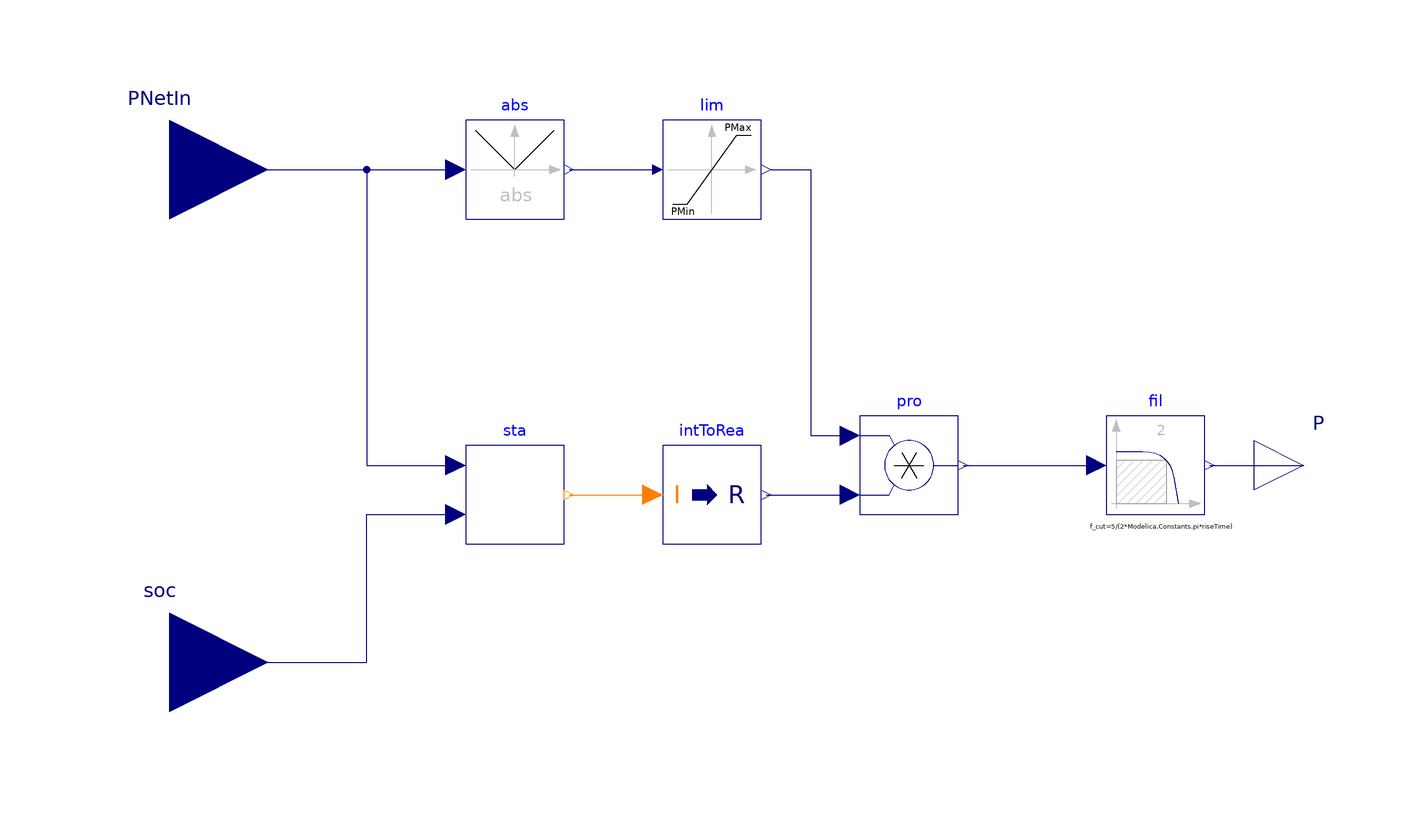

The component connection diagram of the Modelica model below, drawn from its own Placement and Line annotations.

model Battery2 "Control for the battery energy storage system"
  extends Modelica.Blocks.Icons.Block;
  parameter Modelica.SIunits.Energy EMax(min=0, displayUnit="kWh")
    "Maximum available charge";
  parameter Modelica.SIunits.Power P_nominal(min=0)
    "Nominal power charge/discharge rate";
  parameter Modelica.SIunits.Power PMax(min=0)=10000
    "Maximum power charge/discharge rate";
  parameter Modelica.SIunits.Power PMin(min=0)=100
    "Minimum power charge/discharge rate";
  parameter Modelica.SIunits.Time riseTime=60
    "Rise time of the filter (time to reach 99.6 % of the transition speed)"
    annotation(Dialog(tab="Dynamics", group="Filtered transition speed"));
  Modelica.Blocks.Interfaces.RealInput PNetIn "Net power input"
    annotation (Placement(transformation(extent={{-140,40},{-100,80}})));
  Modelica.Blocks.Interfaces.RealInput soc "State of charge"
    annotation (Placement(transformation(extent={{-140,-60},{-100,-20}})));
  Modelica.Blocks.Interfaces.RealOutput P(
    start = 0,
    final quantity="Power",
    final unit="W",
    displayUnit="KW") "Battery power (negative for discharge)"
    annotation (Placement(transformation(extent={{100,-10},{120,10}})));
  Modelica.Blocks.Continuous.Filter fil(
    analogFilter=Modelica.Blocks.Types.AnalogFilter.CriticalDamping,
    filterType=Modelica.Blocks.Types.FilterType.LowPass,
    order=2,
    f_cut=5/(2*Modelica.Constants.pi*riseTime),
    init=Modelica.Blocks.Types.Init.InitialOutput)
    "Second order filter to approximate battery transitions between charge/off/discharge/off/charge"
    annotation (Placement(transformation(extent={{70,-10},{90,10}})));
  BatteryStage sta(P_nominal=P_nominal) "Stage"
    annotation (Placement(transformation(extent={{-60,-16},{-40,4}})));
  Modelica.Blocks.Math.IntegerToReal intToRea "Integer to real"
    annotation (Placement(transformation(extent={{-20,-16},{0,4}})));
  Modelica.Blocks.Math.Product pro "Product"
    annotation (Placement(transformation(extent={{20,-10},{40,10}})));
  Modelica.Blocks.Math.Abs abs "Absolute value"
    annotation (Placement(transformation(extent={{-60,50},{-40,70}})));
  Buildings.Controls.OBC.CDL.Continuous.Limiter lim(final uMax=PMax, final uMin=
       PMin)
    annotation (Placement(transformation(extent={{-20,50},{0,70}})));
equation
  connect(fil.y, P) annotation (Line(points={{91,0},{110,0}}, color={0,0,127}));
  connect(sta.sta, intToRea.u)
    annotation (Line(points={{-39,-6},{-22,-6}}, color={255,127,0}));
  connect(PNetIn, sta.PNetIn) annotation (Line(points={{-120,60},{-80,60},{-80,0},
          {-62,0}}, color={0,0,127}));
  connect(soc, sta.soc) annotation (Line(points={{-120,-40},{-80,-40},{-80,-10},
          {-62,-10}}, color={0,0,127}));
  connect(intToRea.y, pro.u2)
    annotation (Line(points={{1,-6},{18,-6}}, color={0,0,127}));
  connect(pro.y, fil.u)
    annotation (Line(points={{41,0},{68,0}}, color={0,0,127}));
  connect(PNetIn, abs.u)
    annotation (Line(points={{-120,60},{-62,60}}, color={0,0,127}));
  connect(abs.y, lim.u)
    annotation (Line(points={{-39,60},{-22,60}}, color={0,0,127}));
  connect(lim.y, pro.u1)
    annotation (Line(points={{2,60},{10,60},{10,6},{18,6}}, color={0,0,127}));
  annotation (Icon(coordinateSystem(preserveAspectRatio=false)), Diagram(
        coordinateSystem(preserveAspectRatio=false)));
end Battery2;